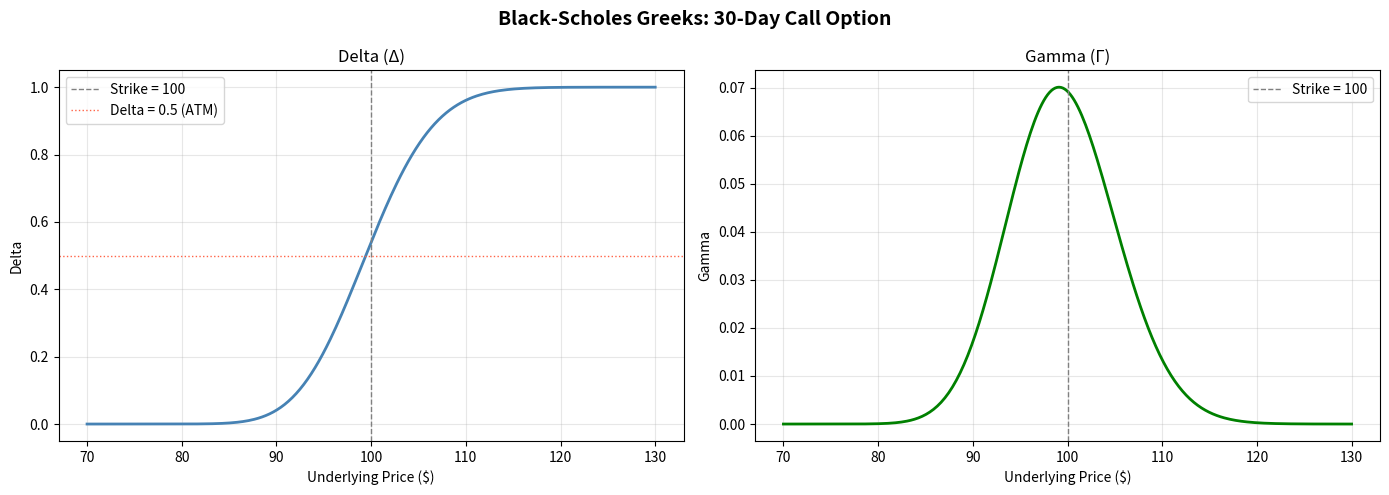
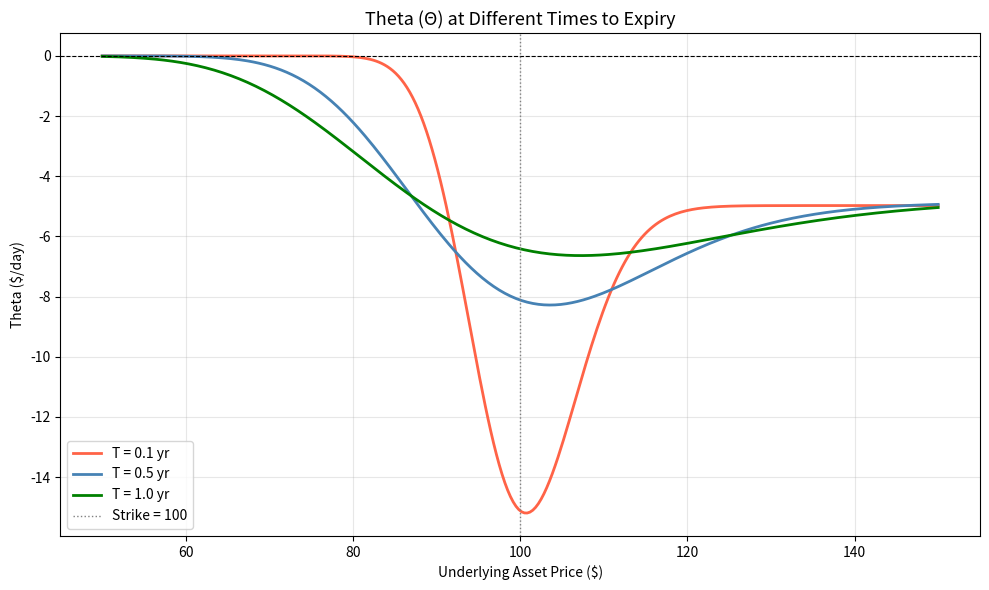
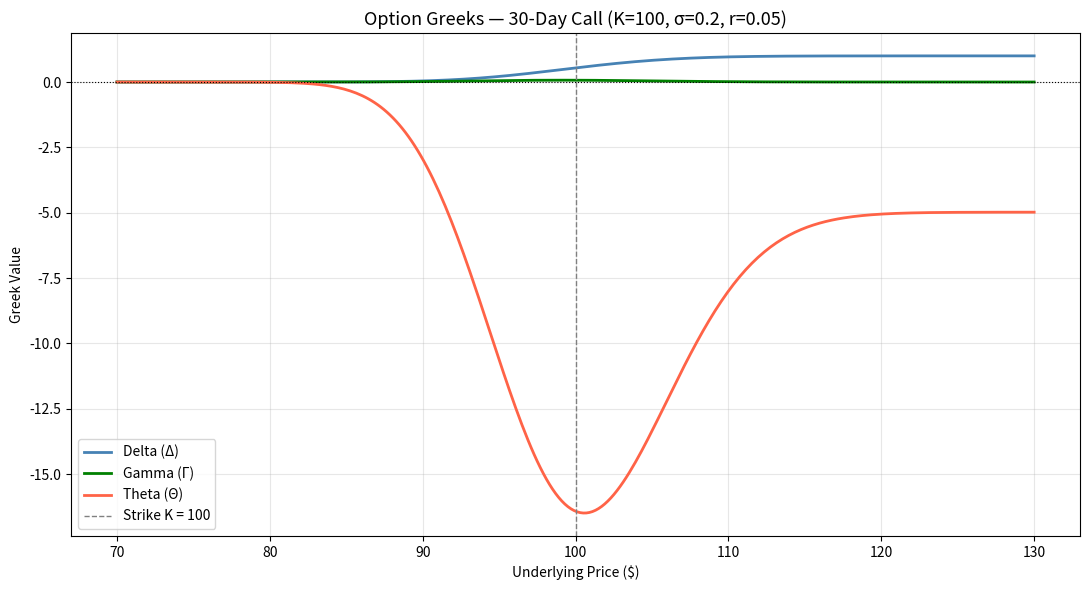

Reproduce these figures in Python, in order.
import numpy as np
import matplotlib.pyplot as plt
from scipy.stats import norm

def d1(S, K, T, r, sigma):
    return (np.log(S / K) + (r + 0.5 * sigma**2) * T) / (sigma * np.sqrt(T))

def d2(S, K, T, r, sigma):
    return d1(S, K, T, r, sigma) - sigma * np.sqrt(T)

def call_delta(S, K, T, r, sigma):
    """Delta: probability (risk-neutral) that the option expires in-the-money."""
    return norm.cdf(d1(S, K, T, r, sigma))

def call_gamma(S, K, T, r, sigma):
    """Gamma: rate of change of Delta — highest at-the-money."""
    return norm.pdf(d1(S, K, T, r, sigma)) / (S * sigma * np.sqrt(T))

def call_theta(S, K, T, r, sigma):
    """Theta: daily time decay (negative — option loses value as expiry approaches)."""
    _d1 = d1(S, K, T, r, sigma)
    _d2 = d2(S, K, T, r, sigma)
    return (
        -S * norm.pdf(_d1) * sigma / (2 * np.sqrt(T))
        - r * K * np.exp(-r * T) * norm.cdf(_d2)
    )

K     = 100      # Strike price
T     = 30 / 365 # 30 days to expiry
r     = 0.05     # Risk-free rate
sigma = 0.2      # Volatility (20%)

prices = np.linspace(70, 130, 300)

deltas = [call_delta(S, K, T, r, sigma) for S in prices]
gammas = [call_gamma(S, K, T, r, sigma) for S in prices]

fig, (ax1, ax2) = plt.subplots(1, 2, figsize=(14, 5))
fig.suptitle('Black-Scholes Greeks: 30-Day Call Option', fontsize=14, fontweight='bold')

ax1.plot(prices, deltas, color='steelblue', linewidth=2)
ax1.axvline(K, color='gray', linestyle='--', linewidth=1, label=f'Strike = {K}')
ax1.axhline(0.5, color='tomato', linestyle=':', linewidth=1, label='Delta = 0.5 (ATM)')
ax1.set_title('Delta (Δ)')
ax1.set_xlabel('Underlying Price ($)')
ax1.set_ylabel('Delta')
ax1.legend()
ax1.grid(alpha=0.3)

ax2.plot(prices, gammas, color='green', linewidth=2)
ax2.axvline(K, color='gray', linestyle='--', linewidth=1, label=f'Strike = {K}')
ax2.set_title('Gamma (Γ)')
ax2.set_xlabel('Underlying Price ($)')
ax2.set_ylabel('Gamma')
ax2.legend()
ax2.grid(alpha=0.3)

plt.tight_layout()
plt.show()

T_values   = [0.1, 0.5, 1.0]          # Time to maturity (years)
colors     = ['tomato', 'steelblue', 'green']
broad_prices = np.linspace(50, 150, 300)

fig, ax = plt.subplots(figsize=(10, 6))

for T_val, color in zip(T_values, colors):
    thetas = [call_theta(S, K, T_val, r, sigma) for S in broad_prices]
    ax.plot(broad_prices, thetas, color=color, linewidth=2, label=f'T = {T_val} yr')

ax.axhline(0, color='black', linewidth=0.8, linestyle='--')
ax.axvline(K, color='gray', linestyle=':', linewidth=1, label=f'Strike = {K}')
ax.set_title('Theta (Θ) at Different Times to Expiry', fontsize=13)
ax.set_xlabel('Underlying Asset Price ($)')
ax.set_ylabel('Theta ($/day)')
ax.legend()
ax.grid(alpha=0.3)
plt.tight_layout()
plt.show()

T_fixed = 30 / 365

deltas_plot = np.array([call_delta(S, K, T_fixed, r, sigma) for S in prices])
gammas_plot = np.array([call_gamma(S, K, T_fixed, r, sigma) for S in prices])
thetas_plot = np.array([call_theta(S, K, T_fixed, r, sigma) for S in prices])

fig, ax = plt.subplots(figsize=(11, 6))

ax.plot(prices, deltas_plot,  color='steelblue', linewidth=2, label='Delta (Δ)')
ax.plot(prices, gammas_plot,  color='green',     linewidth=2, label='Gamma (Γ)')
ax.plot(prices, thetas_plot,  color='tomato',    linewidth=2, label='Theta (Θ)')
ax.axvline(K, color='gray', linestyle='--', linewidth=1, label=f'Strike K = {K}')
ax.axhline(0, color='black', linewidth=0.8, linestyle=':')

ax.set_title(f'Option Greeks — 30-Day Call (K={K}, σ={sigma}, r={r})', fontsize=13)
ax.set_xlabel('Underlying Price ($)')
ax.set_ylabel('Greek Value')
ax.legend()
ax.grid(alpha=0.3)
plt.tight_layout()
plt.show()

# Summary at-the-money
atm_idx = np.argmin(np.abs(prices - K))
print("At-the-money values (S = K = 100):")
print(f"  Delta : {deltas_plot[atm_idx]:.4f}")
print(f"  Gamma : {gammas_plot[atm_idx]:.4f}")
print(f"  Theta : {thetas_plot[atm_idx]:.4f} $/day")